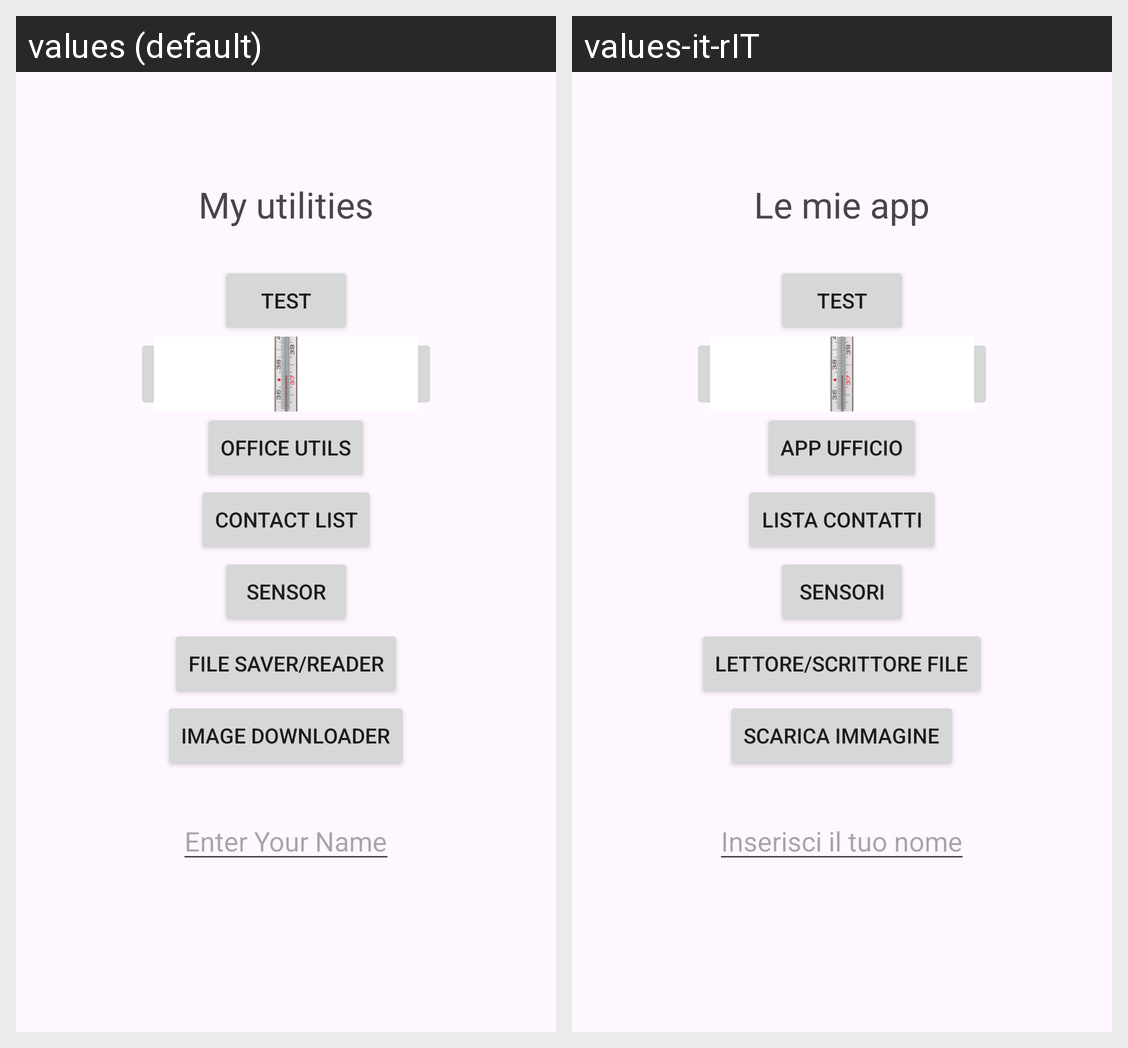

This grid shows one Android layout under two languages. Give, for every string resource on the screen, its name, the default text and each shown locale's text.
Android screen res/layout/activity_main.xml rendered under 2 locales, left to right: values (default), values-it-rIT. Device: Nexus 5 (rendered at 1080×1920; each locale shown at half size, 540×960, under a caption strip naming it); theme Theme.MySwTlc.
Strings drawn on this screen, with the default value and each locale's value (text and hints the layout hard-codes, and strings that could not be matched under every locale, appear in the picture but are not listed):

welcome_message
  values: My utilities
  values-it-rIT: Le mie app

button_test
  values: Test
  values-it-rIT: Test

button_utils
  values: Office Utils
  values-it-rIT: App Ufficio

cl_button
  values: Contact List
  values-it-rIT: Lista Contatti

button_sensor
  values: Sensor
  values-it-rIT: Sensori

internal_storage
  values: File Saver/Reader
  values-it-rIT: Lettore/Scrittore File

image_button
  values: Image Downloader
  values-it-rIT: Scarica Immagine

enter_your_name
  values: Enter Your Name
  values-it-rIT: Inserisci il tuo nome
